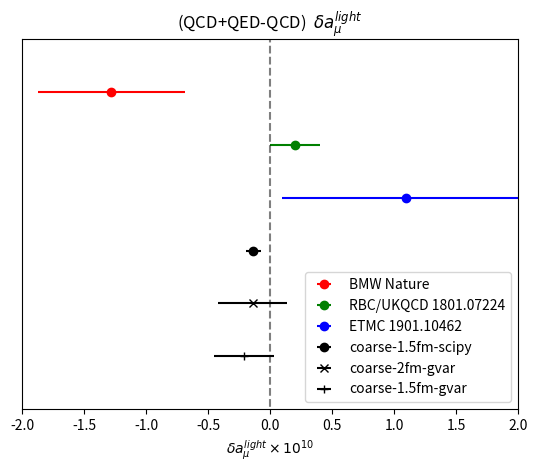

The script that saved this image:
import numpy as np
import matplotlib.pyplot as plt


y        = dict()
amu_light     = dict()
amu_light_err = dict()
sy        = dict()

tagA='BMW Nature'
y[tagA]        = 7
amu_light[tagA]     = -1.28
amu_light_err[tagA] = 0.59
sy[tagA]  =  "ro"

tagB="RBC/UKQCD 1801.07224"
y[tagB]        = 6
amu_light[tagB]     = 0.2
amu_light_err[tagB] = 0.2
sy[tagB]       =  "go"

tagC="ETMC 1901.10462"
y[tagC]        = 5
amu_light[tagC]     = 1.1
amu_light_err[tagC] = 1.0
sy[tagC]       =  "bo"

tagUS='coarse-1.5fm-scipy'
y[tagUS]        = 4
amu_light[tagUS]     = -0.136
amu_light_err[tagUS] =  0.06
sy[tagUS]       =  "ko"
tagUS1='coarse-2fm-gvar'
y[tagUS1]        = 3
amu_light[tagUS1]     = -0.14
amu_light_err[tagUS1] =  0.28
sy[tagUS1]       =  "kx"
tagUS1='coarse-1.5fm-gvar'
y[tagUS1]        = 2
amu_light[tagUS1]     = -0.21
amu_light_err[tagUS1] =  0.24
sy[tagUS1]       =  "k+"





for kkk in y :
   plt.errorbar(x=amu_light[kkk], xerr=amu_light_err[kkk] , y=y[kkk], fmt=sy[kkk] , label = kkk)

plt.plot([0,0],[0,100],"k--", alpha=0.5)

plt.title(r"(QCD+QED-QCD)  $\delta a_{\mu}^{light}$")
plt.legend(loc="lower right")


plt.xlabel(r'$\delta  a_{\mu}^{light} \times 10^{10}$')

plt.xlim(-2, 2)
plt.ylim(1, 8)

plt.gca().axes.get_yaxis().set_visible(False)

#plt.savefig("amu_light_summary.png")

plt.show()

